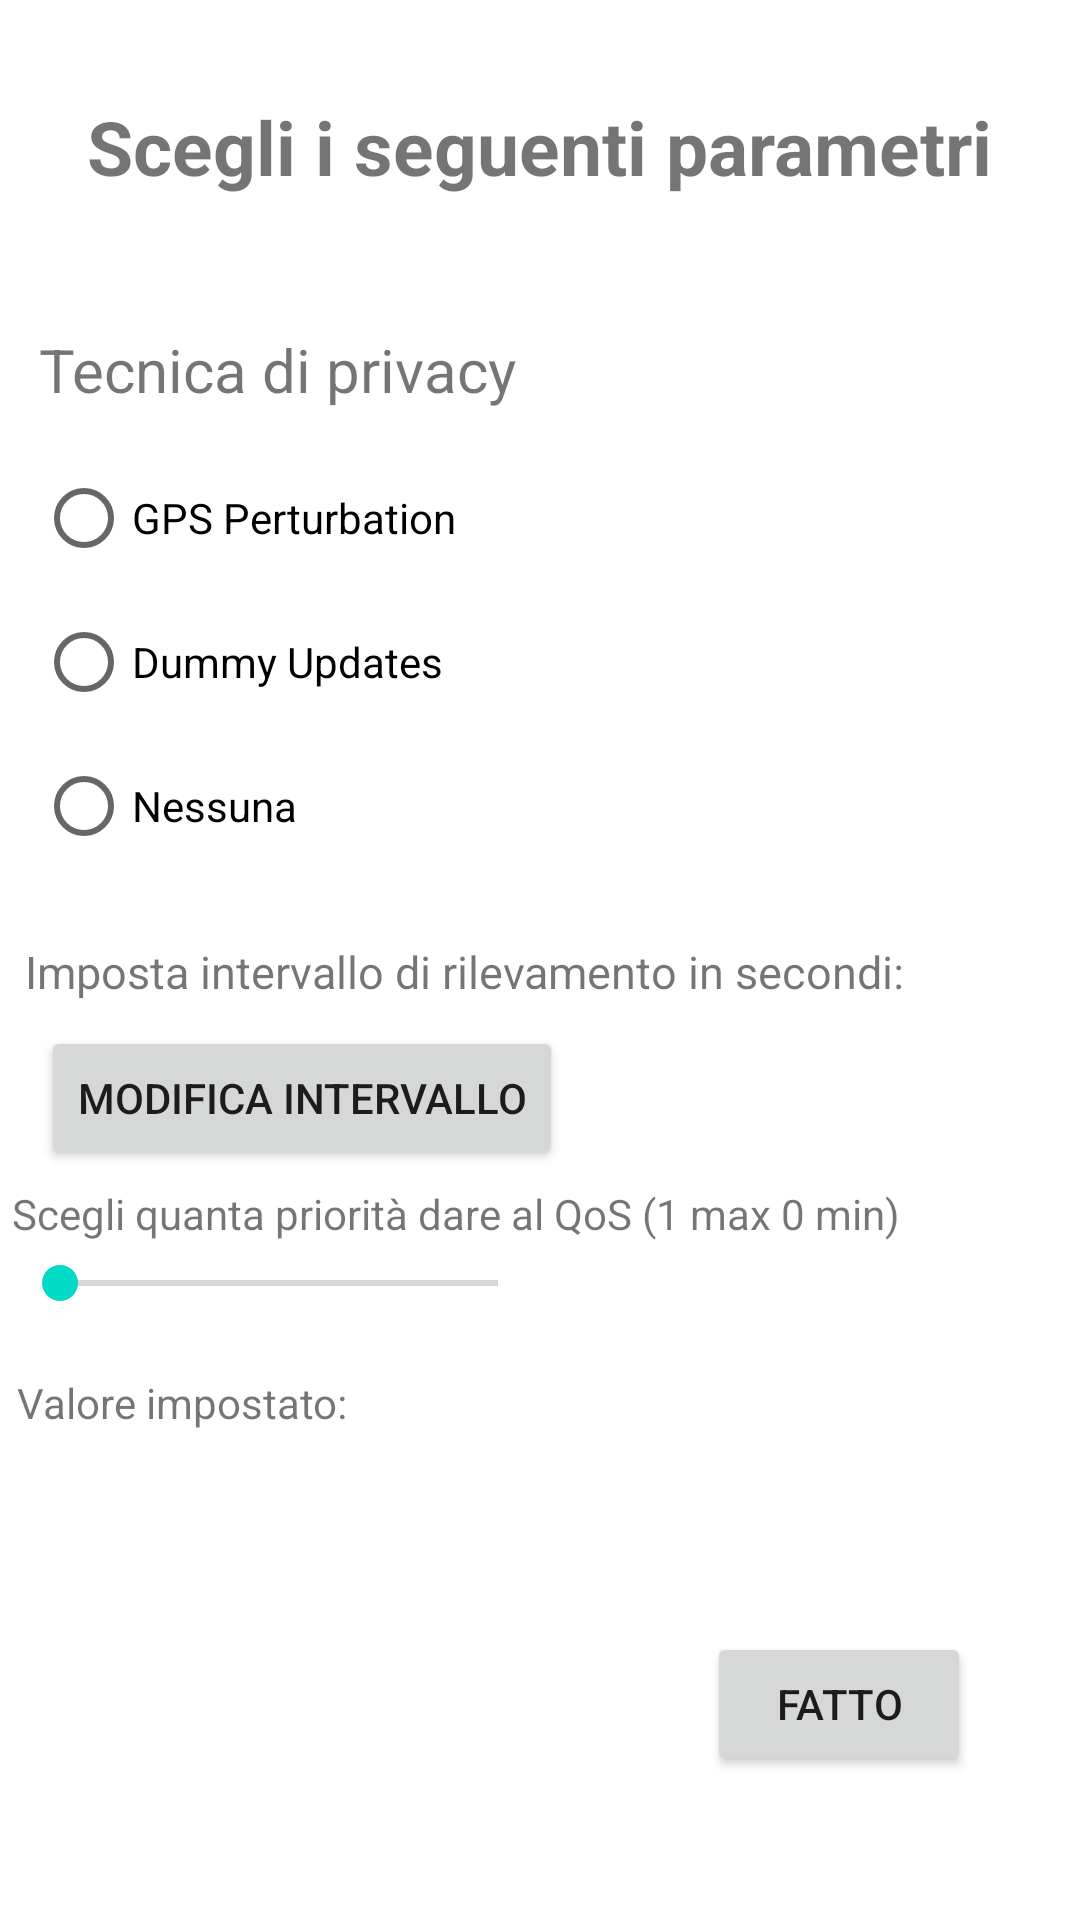

This screen was rendered from an Android layout file. Write that file and the resources it references.
<!-- AndroidManifest.xml: application theme Theme.NoiSens -->
<!-- res/layout/activity_settings.xml -->
<?xml version="1.0" encoding="utf-8"?>
<androidx.constraintlayout.widget.ConstraintLayout xmlns:android="http://schemas.android.com/apk/res/android"
    xmlns:app="http://schemas.android.com/apk/res-auto"
    xmlns:tools="http://schemas.android.com/tools"
    android:layout_width="match_parent"
    android:layout_height="match_parent"
    tools:context=".SettingsActivity">

    <TextView
        android:id="@+id/Titolo"
        android:layout_width="wrap_content"
        android:layout_height="wrap_content"
        android:layout_marginTop="32dp"
        android:text="Scegli i seguenti parametri"
        android:textSize="25sp"
        android:textStyle="bold"
        app:layout_constraintEnd_toEndOf="parent"
        app:layout_constraintHorizontal_bias="0.497"
        app:layout_constraintStart_toStartOf="parent"
        app:layout_constraintTop_toTopOf="parent" />

    <TextView
        android:id="@+id/textView2"
        android:layout_width="wrap_content"
        android:layout_height="wrap_content"
        android:layout_marginTop="44dp"
        android:text="Tecnica di privacy"
        android:textSize="20sp"
        app:layout_constraintEnd_toEndOf="parent"
        app:layout_constraintHorizontal_bias="0.064"
        app:layout_constraintStart_toStartOf="parent"
        app:layout_constraintTop_toBottomOf="@+id/Titolo" />

    <RadioGroup
        android:id="@+id/radioGroup"
        android:layout_width="155dp"
        android:layout_height="157dp"
        android:layout_marginTop="12dp"
        app:layout_constraintEnd_toEndOf="parent"
        app:layout_constraintHorizontal_bias="0.059"
        app:layout_constraintStart_toStartOf="parent"
        app:layout_constraintTop_toBottomOf="@+id/textView2">

        <RadioButton
            android:id="@+id/GPS_Perturbation"
            android:layout_width="wrap_content"
            android:layout_height="wrap_content"
            android:onClick="checkButton"
            android:text="GPS Perturbation" />

        <RadioButton
            android:id="@+id/DummyUpdates"
            android:layout_width="wrap_content"
            android:layout_height="wrap_content"
            android:onClick="checkButton"
            android:text="Dummy Updates" />

        <RadioButton
            android:id="@+id/Nessuna"
            android:layout_width="wrap_content"
            android:layout_height="wrap_content"
            android:onClick="checkButton"
            android:text="Nessuna"/>
    </RadioGroup>

    <TextView
        android:id="@+id/Intervallo"
        android:layout_width="wrap_content"
        android:layout_height="wrap_content"
        android:layout_marginTop="8dp"
        android:text="Imposta intervallo di rilevamento in secondi:"
        android:textSize="15sp"
        app:layout_constraintEnd_toEndOf="parent"
        app:layout_constraintHorizontal_bias="0.126"
        app:layout_constraintStart_toStartOf="parent"
        app:layout_constraintTop_toBottomOf="@+id/radioGroup" />

    <Button
        android:id="@+id/ModIntervallo"
        android:layout_width="wrap_content"
        android:layout_height="wrap_content"
        android:layout_marginTop="8dp"
        android:text="Modifica Intervallo"
        app:layout_constraintEnd_toEndOf="parent"
        app:layout_constraintHorizontal_bias="0.073"
        app:layout_constraintStart_toStartOf="parent"
        app:layout_constraintTop_toBottomOf="@+id/Intervallo" />

    <Button
        android:id="@+id/fatto"
        android:layout_width="wrap_content"
        android:layout_height="wrap_content"
        android:layout_marginBottom="48dp"
        android:text="Fatto"
        app:layout_constraintBottom_toBottomOf="parent"
        app:layout_constraintEnd_toEndOf="parent"
        app:layout_constraintHorizontal_bias="0.866"
        app:layout_constraintStart_toStartOf="parent" />

    <SeekBar
        android:id="@+id/barra"
        android:layout_width="178dp"
        android:layout_height="17dp"
        android:layout_marginTop="5dp"
        app:layout_constraintEnd_toEndOf="parent"
        app:layout_constraintHorizontal_bias="0.022"
        app:layout_constraintStart_toStartOf="parent"
        app:layout_constraintTop_toBottomOf="@+id/textView" />

    <TextView
        android:id="@+id/textView"
        android:layout_width="wrap_content"
        android:layout_height="wrap_content"
        android:layout_marginTop="5dp"
        android:text="Scegli quanta priorità dare al QoS (1 max 0 min)"
        app:layout_constraintEnd_toEndOf="parent"
        app:layout_constraintHorizontal_bias="0.061"
        app:layout_constraintStart_toStartOf="parent"
        app:layout_constraintTop_toBottomOf="@+id/ModIntervallo" />

    <TextView
        android:id="@+id/Progress"
        android:layout_width="wrap_content"
        android:layout_height="wrap_content"
        android:layout_marginTop="22dp"
        android:text="Valore impostato: "
        app:layout_constraintEnd_toEndOf="parent"
        app:layout_constraintHorizontal_bias="0.023"
        app:layout_constraintStart_toStartOf="parent"
        app:layout_constraintTop_toBottomOf="@+id/barra" />


</androidx.constraintlayout.widget.ConstraintLayout>
<!-- resources referenced by this layout -->
<resources>
  <style name="Theme.NoiSens" parent="Theme.MaterialComponents.DayNight.DarkActionBar">
          
          <item name="colorPrimary">@color/purple_500</item>
          <item name="colorPrimaryVariant">@color/purple_700</item>
          <item name="colorOnPrimary">@color/white</item>
          
          <item name="colorSecondary">@color/teal_200</item>
          <item name="colorSecondaryVariant">@color/teal_700</item>
          <item name="colorOnSecondary">@color/black</item>
          
          <item name="android:statusBarColor" tools:targetApi="l">?attr/colorPrimaryVariant</item>
          
      </style>
  <!-- not gathered from this repository: default colours our renderer supplied (Android Studio template values) -->
  <color name="purple_500">#FF6200EE</color>
  <color name="purple_700">#FF3700B3</color>
  <color name="teal_200">#FF03DAC5</color>
  <color name="teal_700">#FF018786</color>
  <color name="black">#FF000000</color>
  <color name="white">#FFFFFFFF</color>
</resources>
